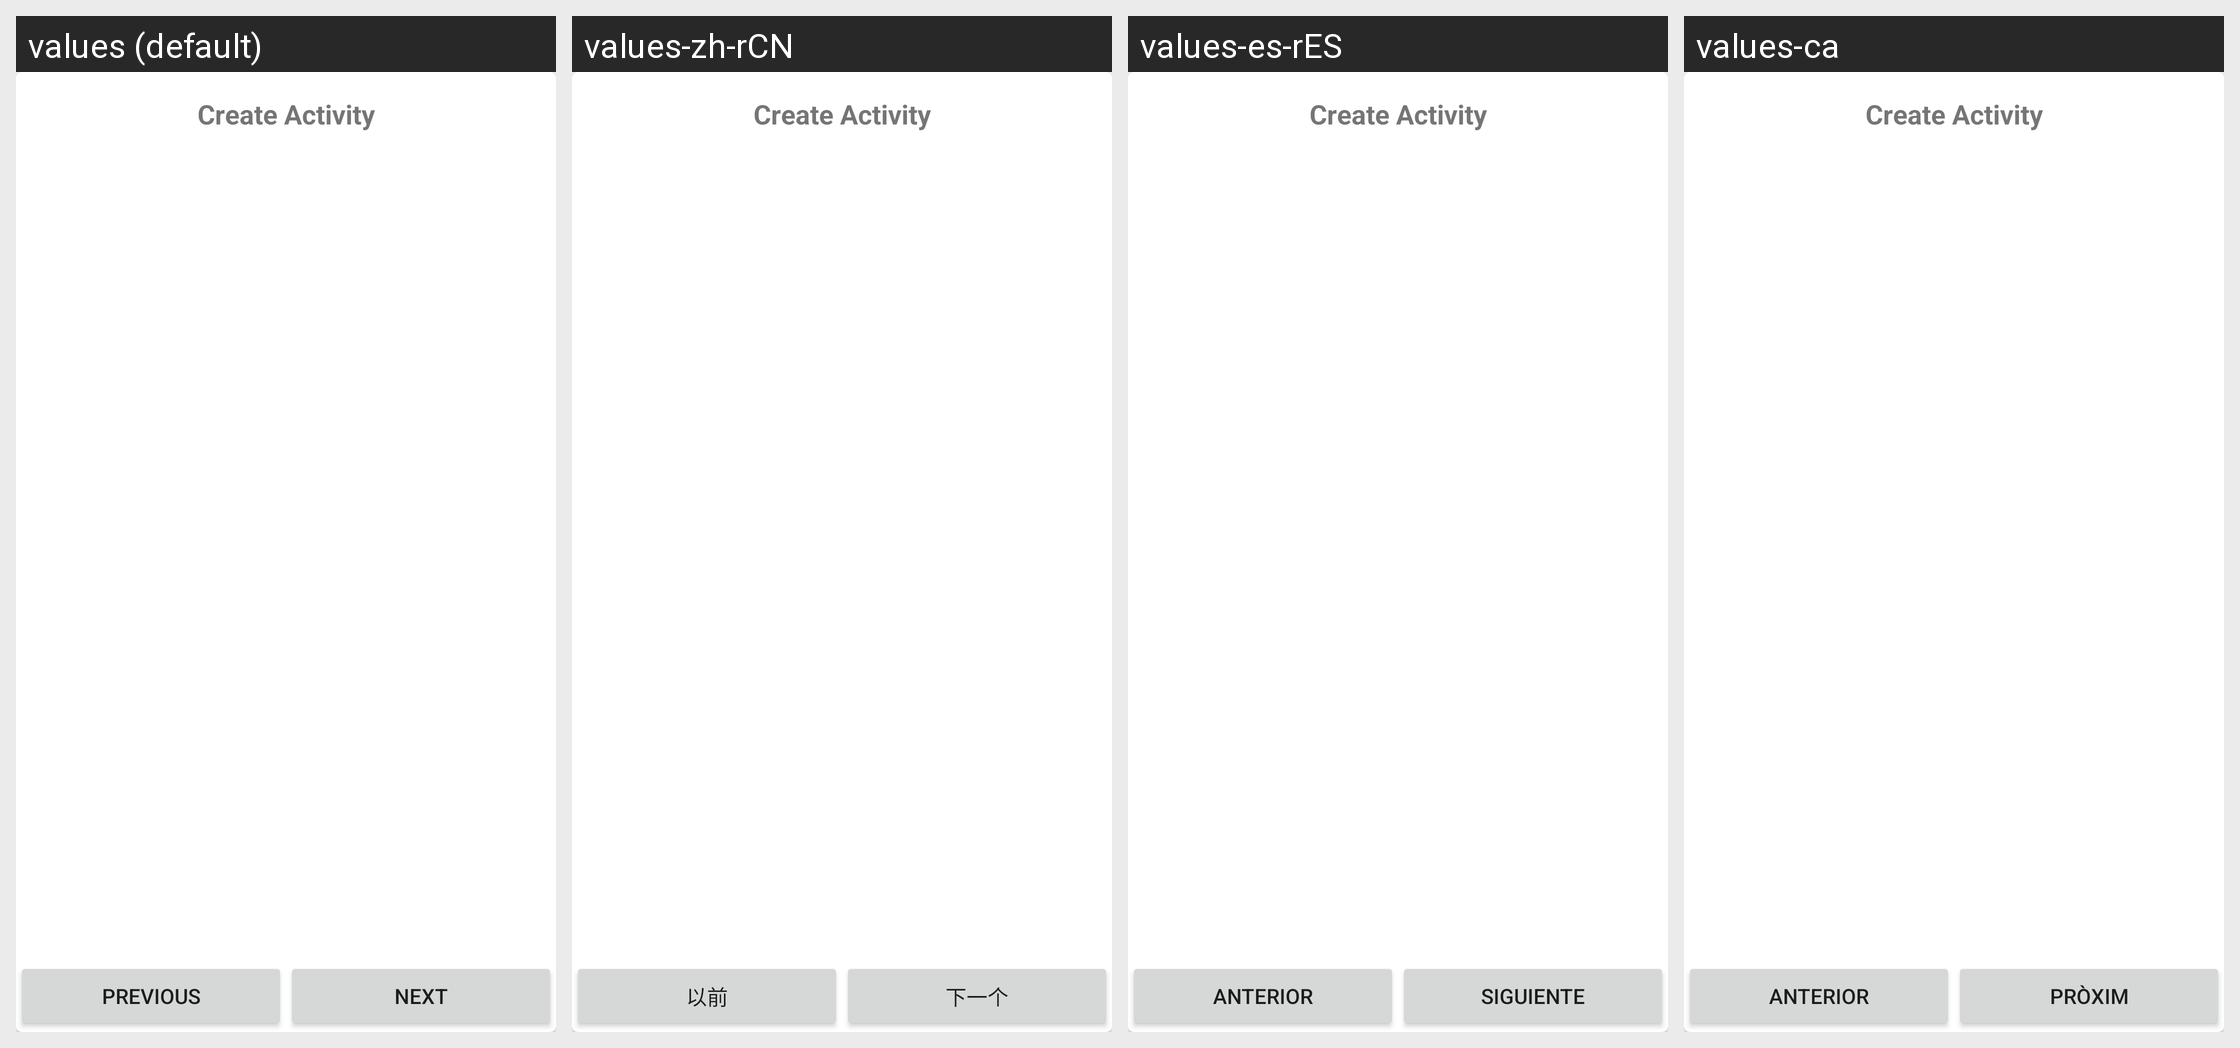

The Android screen above is rendered under several locales of the same app. Produce the string resources it draws, with the default and per-locale values.
Android screen res/layout/activity_edit.xml rendered under 4 locales, left to right: values (default), values-zh-rCN, values-es-rES, values-ca. Device: Nexus 5 (rendered at 1080×1920; each locale shown at half size, 540×960, under a caption strip naming it); theme AppTheme.
Strings drawn on this screen, with the default value and each locale's value (text and hints the layout hard-codes, and strings that could not be matched under every locale, appear in the picture but are not listed):

previous
  values: PREVIOUS
  values-zh-rCN: 以前
  values-es-rES: ANTERIOR
  values-ca: ANTERIOR

next
  values: NEXT
  values-zh-rCN: 下一个
  values-es-rES: SIGUIENTE
  values-ca: PRÒXIM
